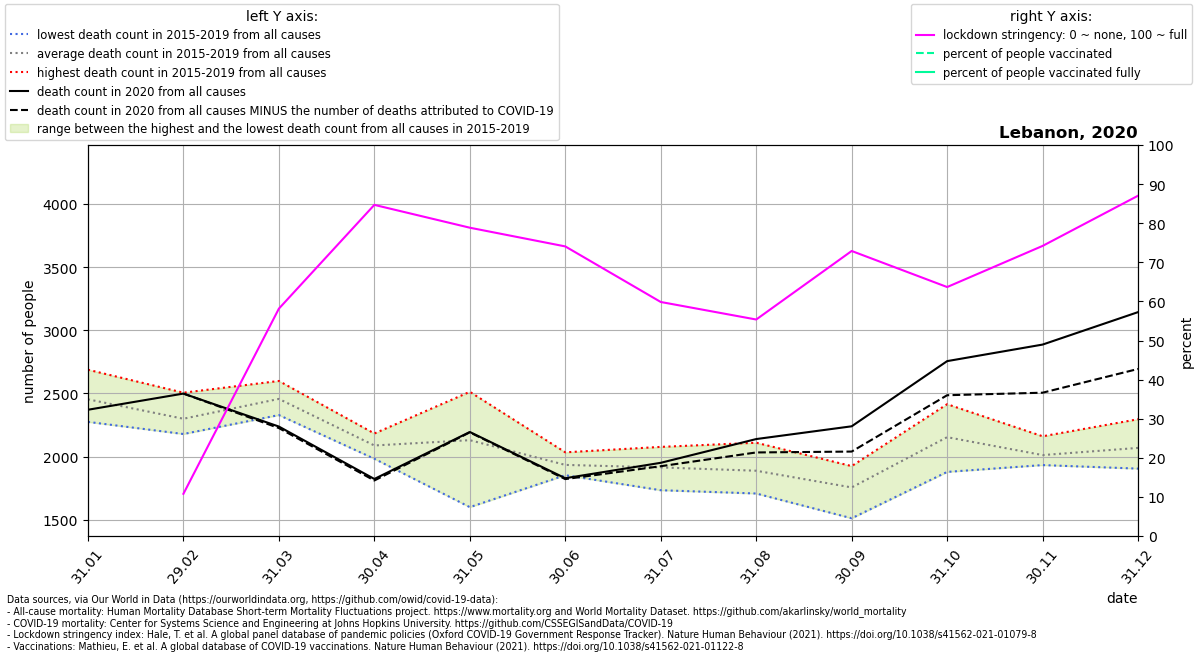

Source data for this figure (header and first rows):
location, date, time, time_unit, deaths_2010_all_ages, deaths_2011_all_ages, deaths_2012_all_ages, deaths_2013_all_ages, deaths_2014_all_ages, deaths_2015_all_ages, deaths_2016_all_ages, deaths_2017_all_ages, deaths_2018_all_ages, deaths_2019_all_ages, deaths_2020_all_ages, deaths_2021_all_ages, new_deaths, stringency_index, people_vaccinated, people_fully_vaccinated, population, people_vaccinated_percent, people_fully_vaccinated_percent, deaths_min
Lebanon, 2020-01-31, 1, monthly, , , , , , 2291, 2360, 2688, 2275, 2654, 2371, 4326, , , , , , , , 2275
Lebanon, 2020-02-29, 2, monthly, , , , , , 2211, 2381, 2506, 2179, 2222, 2499, 3929, 0.0, 10.8, , , 6825442, , , 2179
Lebanon, 2020-03-31, 3, monthly, , , , , , 2502, 2329, 2599, 2454, 2400, 2238, 4106, 12.0, 58.16, , , 6825442, , , 2329
Lebanon, 2020-04-30, 4, monthly, , , , , , 2183, 1987, 2141, 1983, 2147, 1823, 3026, 12.0, 84.7, , , 6825442, , , 1983
Lebanon, 2020-05-31, 5, monthly, , , , , , 2043, 1600, 2282, 2513, 2213, 2195, , 3.0, 78.85, , , 6825442, , , 1600
Lebanon, 2020-06-30, 6, monthly, , , , , , 1904, 2034, 1853, 1893, 1988, 1829, , 7.0, 74.07, , , 6825442, , , 1853
Lebanon, 2020-07-31, 7, monthly, , , , , , 1850, 1734, 2077, 1925, 1986, 1951, , 27.0, 59.86, , , 6825442, , , 1734
Lebanon, 2020-08-31, 8, monthly, , , , , , 2006, 1867, 2110, 1708, 1750, 2139, , 106.0, 55.38, , , 6825442, , , 1708
Lebanon, 2020-09-30, 9, monthly, , , , , , 1888, 1925, 1512, 1700, 1755, 2240, , 200.0, 72.9, , , 6825442, , , 1512
Lebanon, 2020-10-31, 10, monthly, , , , , , 2126, 2133, 2217, 2415, 1879, 2756, , 270.0, 63.68, , , 6825442, , , 1879
Lebanon, 2020-11-30, 11, monthly, , , , , , 1975, 2161, 1957, 2035, 1933, 2887, , 381.0, 74.2, , , 6825442, , , 1933
Lebanon, 2020-12-31, 12, monthly, , , , , , 2296, 2106, 1905, 2016, 2022, 3144, , 450.0, 87.04, , , 6825442, , , 1905
